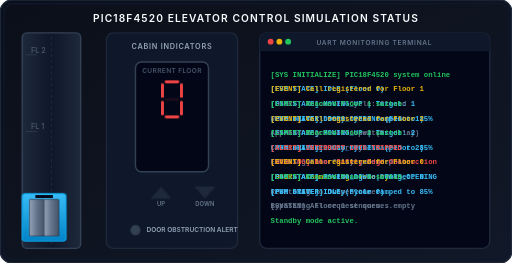
t = 0.00 s
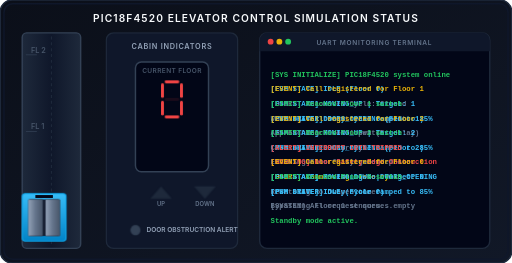
t = 1.72 s
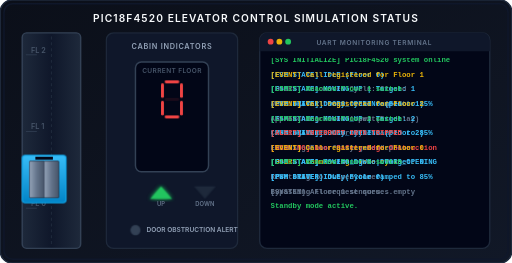
t = 3.50 s
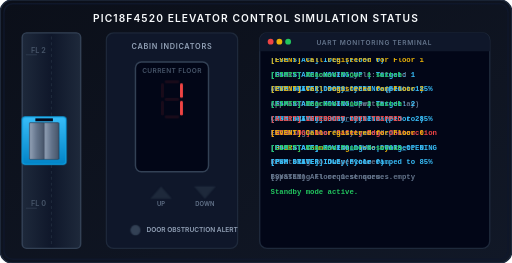
t = 5.00 s
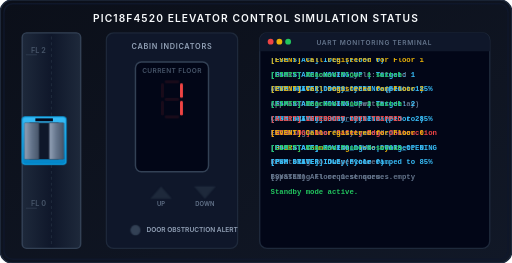
t = 6.66 s
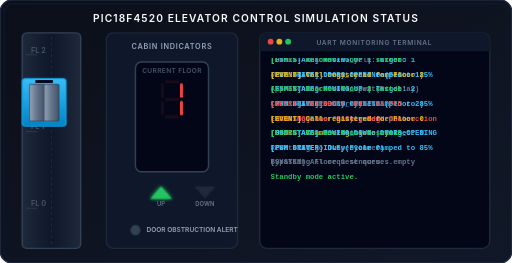
t = 8.50 s

The animated SVG that drew these frames (rendered in a browser with its animation timeline set to each time). Animation: 13 CSS @keyframes rules; frames cover the first 8.50 s, repeats indefinitely.

<svg xmlns="http://www.w3.org/2000/svg" viewBox="0 0 700 360" width="100%" height="100%">
  <defs>
    <!-- Gradients -->
    <linearGradient id="bgGrad" x1="0" y1="0" x2="1" y2="1">
      <stop offset="0%" stop-color="#0b0f19" />
      <stop offset="100%" stop-color="#111827" />
    </linearGradient>
    <linearGradient id="shaftGrad" x1="0" y1="0" x2="1" y2="0">
      <stop offset="0%" stop-color="#1e293b" />
      <stop offset="50%" stop-color="#0f172a" />
      <stop offset="100%" stop-color="#1e293b" />
    </linearGradient>
    <linearGradient id="cabinGrad" x1="0" y1="0" x2="0" y2="1">
      <stop offset="0%" stop-color="#38bdf8" />
      <stop offset="100%" stop-color="#0284c7" />
    </linearGradient>
    <linearGradient id="doorGrad" x1="0" y1="0" x2="1" y2="0">
      <stop offset="0%" stop-color="#94a3b8" />
      <stop offset="50%" stop-color="#64748b" />
      <stop offset="100%" stop-color="#475569" />
    </linearGradient>
    
    <!-- Outer Glow Filters -->
    <filter id="glowGreen" x="-20%" y="-20%" width="140%" height="140%">
      <feGaussianBlur stdDeviation="3" result="blur" />
      <feComposite in="SourceGraphic" in2="blur" operator="over" />
    </filter>
    <filter id="glowRed" x="-20%" y="-20%" width="140%" height="140%">
      <feGaussianBlur stdDeviation="3" result="blur" />
      <feComposite in="SourceGraphic" in2="blur" operator="over" />
    </filter>
    <filter id="glowOrange" x="-20%" y="-20%" width="140%" height="140%">
      <feGaussianBlur stdDeviation="4" result="blur" />
      <feComposite in="SourceGraphic" in2="blur" operator="over" />
    </filter>
  </defs>

  <style>
    /* Global Text Styling */
    .lcd-text { font-family: 'Courier New', Courier, monospace; font-weight: bold; }
    .ui-text { font-family: 'Outfit', 'Inter', -apple-system, sans-serif; font-weight: 600; }
    
    /* Animation Keyframes */
    @keyframes cabinMovement {
      0%, 12.5% { transform: translateY(220px); }    /* Floor 0 */
      31.25%, 43.75% { transform: translateY(115px); } /* Floor 1 */
      62.5%, 75% { transform: translateY(10px); }     /* Floor 2 */
      93.75%, 100% { transform: translateY(220px); }   /* Floor 0 */
    }

    @keyframes doorLeftMove {
      /* Floor 0 doors open (0.5s to 1.5s -> 3.12% to 9.38%) */
      0%, 3.12% { transform: translateX(0); }
      6.25%, 8.5% { transform: translateX(-14px); }
      11.5%, 31.25% { transform: translateX(0); }
      
      /* Floor 1 doors open (5.5s to 6.5s -> 34.38% to 40.63%) */
      31.25%, 34.38% { transform: translateX(0); }
      37.5%, 39.5% { transform: translateX(-14px); }
      43.75%, 62.5% { transform: translateX(0); }
      
      /* Floor 2 doors open (10.2s to 10.8s, interrupt at 11s, reopen, close at 11.8s) */
      62.5%, 63.75% { transform: translateX(0); }
      66.25% { transform: translateX(-14px); } /* Opened */
      68.25% { transform: translateX(-4px); }  /* Closing... */
      69.5% { transform: translateX(-14px); }  /* Safety Reopen */
      73.5% { transform: translateX(0); }      /* Closed */
      100% { transform: translateX(0); }
    }

    @keyframes doorRightMove {
      /* Floor 0 doors open */
      0%, 3.12% { transform: translateX(0); }
      6.25%, 8.5% { transform: translateX(14px); }
      11.5%, 31.25% { transform: translateX(0); }
      
      /* Floor 1 doors open */
      31.25%, 34.38% { transform: translateX(0); }
      37.5%, 39.5% { transform: translateX(14px); }
      43.75%, 62.5% { transform: translateX(0); }
      
      /* Floor 2 doors open */
      62.5%, 63.75% { transform: translateX(0); }
      66.25% { transform: translateX(14px); }
      68.25% { transform: translateX(4px); }
      69.5% { transform: translateX(14px); }
      73.5% { transform: translateX(0); }
      100% { transform: translateX(0); }
    }

    /* 7-Segment Digit Control */
    /* Digit 0: A, B, C, D, E, F = ON; G = OFF */
    /* Digit 1: B, C = ON; A, D, E, F, G = OFF */
    /* Digit 2: A, B, D, E, G = ON; C, F = OFF */
    @keyframes segA {
      0%, 21.87% { opacity: 1.0; }
      21.88%, 53.12% { opacity: 0.1; }
      53.13%, 100% { opacity: 1.0; }
    }
    @keyframes segB {
      0%, 100% { opacity: 1.0; }
    }
    @keyframes segC {
      0%, 53.12% { opacity: 1.0; }
      53.13%, 84.37% { opacity: 0.1; }
      84.38%, 100% { opacity: 1.0; }
    }
    @keyframes segD {
      0%, 21.87% { opacity: 1.0; }
      21.88%, 53.12% { opacity: 0.1; }
      53.13%, 100% { opacity: 1.0; }
    }
    @keyframes segE {
      0%, 21.87% { opacity: 1.0; }
      21.88%, 53.12% { opacity: 0.1; }
      53.13%, 100% { opacity: 1.0; }
    }
    @keyframes segF {
      0%, 21.87% { opacity: 1.0; }
      21.88%, 84.37% { opacity: 0.1; }
      84.38%, 100% { opacity: 1.0; }
    }
    @keyframes segG {
      0%, 53.12% { opacity: 0.1; }
      53.13%, 84.37% { opacity: 1.0; }
      84.38%, 100% { opacity: 0.1; }
    }

    /* Arrow indicators */
    @keyframes upArrowAnim {
      0%, 12.5% { fill: #1e293b; filter: none; }
      12.6%, 31.24% { fill: #22c55e; filter: url(#glowGreen); } /* Moving to Floor 1 */
      31.25%, 43.74% { fill: #1e293b; filter: none; }
      43.75%, 62.4% { fill: #22c55e; filter: url(#glowGreen); } /* Moving to Floor 2 */
      62.5%, 100% { fill: #1e293b; filter: none; }
    }
    @keyframes downArrowAnim {
      0%, 74.99% { fill: #1e293b; filter: none; }
      75%, 93.74% { fill: #f97316; filter: url(#glowOrange); } /* Moving down to Floor 0 */
      93.75%, 100% { fill: #1e293b; filter: none; }
    }

    /* Safety Alert Light */
    @keyframes safetyLightAnim {
      0%, 67.5% { fill: #334155; filter: none; }
      68%, 71% { fill: #ef4444; filter: url(#glowRed); } /* Active safety stop */
      71.5%, 100% { fill: #334155; filter: none; }
    }

    /* Telemetry Text Scrolling Console */
    @keyframes consoleLog {
      0%, 12.4% { transform: translateY(0px); }
      12.5%, 31.24% { transform: translateY(-20px); }
      31.25%, 43.74% { transform: translateY(-40px); }
      43.75%, 62.4% { transform: translateY(-60px); }
      62.5%, 67.4% { transform: translateY(-80px); }
      67.5%, 74.9% { transform: translateY(-100px); } /* Safety event */
      75%, 93.74% { transform: translateY(-120px); }
      93.75%, 100% { transform: translateY(-140px); }
    }

    /* Classes for Animation Bindings */
    .cabin { animation: cabinMovement 16s infinite ease-in-out; }
    .door-left { animation: doorLeftMove 16s infinite ease-in-out; }
    .door-right { animation: doorRightMove 16s infinite ease-in-out; }
    .arrow-up { animation: upArrowAnim 16s infinite ease-in-out; }
    .arrow-down { animation: downArrowAnim 16s infinite ease-in-out; }
    .safety-indicator { animation: safetyLightAnim 16s infinite ease-in-out; }
    .console-scroll { animation: consoleLog 16s infinite steps(1); }
    
    .segment-a { animation: segA 16s infinite steps(1); }
    .segment-b { animation: segB 16s infinite steps(1); }
    .segment-c { animation: segC 16s infinite steps(1); }
    .segment-d { animation: segD 16s infinite steps(1); }
    .segment-e { animation: segE 16s infinite steps(1); }
    .segment-f { animation: segF 16s infinite steps(1); }
    .segment-g { animation: segG 16s infinite steps(1); }
  </style>

  <!-- Main Background Panel -->
  <rect width="700" height="360" rx="16" fill="url(#bgGrad)" stroke="#1e293b" stroke-width="2" />

  <!-- Outer Dashboard Border Accent -->
  <rect x="5" y="5" width="690" height="350" rx="12" fill="none" stroke="#0f172a" stroke-width="2" />

  <!-- TITLE HEADER -->
  <text x="350" y="30" class="ui-text" fill="#f8fafc" font-size="14" letter-spacing="1.5" text-anchor="middle">
    PIC18F4520 ELEVATOR CONTROL SIMULATION STATUS
  </text>

  <!-- ================= LEFT: ELEVATOR SHAFT ================= -->
  <g transform="translate(30, 45)">
    <!-- Shaft Frame -->
    <rect x="0" y="0" width="80" height="295" rx="6" fill="url(#shaftGrad)" stroke="#334155" stroke-width="2" />
    
    <!-- Floor Guidelines / Cable Lines -->
    <line x1="40" y1="5" x2="40" y2="290" stroke="#1e293b" stroke-width="1.5" stroke-dasharray="4,4" />
    
    <!-- Shaft Floor Markings -->
    <text x="12" y="27" class="ui-text" fill="#475569" font-size="10">FL 2</text>
    <line x1="5" y1="30" x2="20" y2="30" stroke="#334155" stroke-width="1" />

    <text x="12" y="132" class="ui-text" fill="#475569" font-size="10">FL 1</text>
    <line x1="5" y1="135" x2="20" y2="135" stroke="#334155" stroke-width="1" />

    <text x="12" y="237" class="ui-text" fill="#475569" font-size="10">FL 0</text>
    <line x1="5" y1="240" x2="20" y2="240" stroke="#334155" stroke-width="1" />

    <!-- Animated Cabin Group -->
    <g class="cabin" transform="translate(10, 10)">
      <!-- Cabin Outer Shell -->
      <rect x="0" y="0" width="60" height="65" rx="4" fill="url(#cabinGrad)" stroke="#0ea5e9" stroke-width="1.5" />
      
      <!-- Door Opening Background -->
      <rect x="10" y="8" width="40" height="50" fill="#0f172a" />
      
      <!-- Sliding Door Left -->
      <rect x="10" y="8" width="20" height="50" rx="1" fill="url(#doorGrad)" stroke="#334155" stroke-width="0.5" class="door-left" />
      
      <!-- Sliding Door Right -->
      <rect x="30" y="8" width="20" height="50" rx="1" fill="url(#doorGrad)" stroke="#334155" stroke-width="0.5" class="door-right" />
      
      <!-- Cabin Floor Status Display (Local LCD mockup) -->
      <rect x="18" y="2" width="24" height="4" fill="#020617" />
    </g>
  </g>

  <!-- ================= MIDDLE: SYSTEM CONTROL DISPLAY ================= -->
  <g transform="translate(145, 45)">
    <!-- Panel Background -->
    <rect x="0" y="0" width="180" height="295" rx="10" fill="#0f172a" stroke="#1e293b" stroke-width="2" />
    <text x="90" y="22" class="ui-text" fill="#94a3b8" font-size="10" text-anchor="middle" letter-spacing="1">CABIN INDICATORS</text>
    
    <!-- 7-Segment Display Panel -->
    <rect x="40" y="40" width="100" height="150" rx="8" fill="#020617" stroke="#334155" stroke-width="2"/>
    <text x="90" y="55" class="ui-text" fill="#475569" font-size="9" text-anchor="middle" letter-spacing="0.5">CURRENT FLOOR</text>

    <!-- 7-Segment LED Geometry (Standard 7-Seg representation) -->
    <!-- Segments coordinate grid relative to center (90,115) -->
    <g transform="translate(75, 65)">
      <!-- Segment a (top) -->
      <rect x="5" y="0" width="20" height="4" rx="2" fill="#ef4444" class="segment-a" />
      <!-- Segment f (top-left) -->
      <rect x="0" y="4" width="4" height="20" rx="2" fill="#ef4444" class="segment-f" />
      <!-- Segment b (top-right) -->
      <rect x="26" y="4" width="4" height="20" rx="2" fill="#ef4444" class="segment-b" />
      <!-- Segment g (middle) -->
      <rect x="5" y="24" width="20" height="4" rx="2" fill="#ef4444" class="segment-g" />
      <!-- Segment e (bottom-left) -->
      <rect x="0" y="28" width="4" height="20" rx="2" fill="#ef4444" class="segment-e" />
      <!-- Segment c (bottom-right) -->
      <rect x="26" y="28" width="4" height="20" rx="2" fill="#ef4444" class="segment-c" />
      <!-- Segment d (bottom) -->
      <rect x="5" y="48" width="20" height="4" rx="2" fill="#ef4444" class="segment-d" />
    </g>

    <!-- Direction Arrow indicators -->
    <g transform="translate(40, 205)">
      <!-- Up Arrow -->
      <path d="M 20,22 L 35,5 L 50,22 Z" fill="#1e293b" class="arrow-up" />
      <!-- Down Arrow -->
      <path d="M 80,5 L 95,22 L 110,5 Z" fill="#1e293b" class="arrow-down" />
      
      <text x="35" y="32" class="ui-text" fill="#64748b" font-size="8" text-anchor="middle">UP</text>
      <text x="95" y="32" class="ui-text" fill="#64748b" font-size="8" text-anchor="middle">DOWN</text>
    </g>

    <!-- Safety Light Indicator -->
    <g transform="translate(20, 255)">
      <circle cx="20" cy="15" r="7" fill="#334155" class="safety-indicator" />
      <text x="35" y="18" class="ui-text" fill="#94a3b8" font-size="9">DOOR OBSTRUCTION ALERT</text>
    </g>
  </g>

  <!-- ================= RIGHT: TELEMETRY & LOGGING VIRTUAL TERMINAL ================= -->
  <g transform="translate(355, 45)">
    <!-- Terminal Outer Frame -->
    <rect x="0" y="0" width="315" height="295" rx="10" fill="#020617" stroke="#1e293b" stroke-width="2" />
    
    <!-- Title Bar -->
    <path d="M 0,10 A 10,10 0 0,1 10,0 L 305,0 A 10,10 0 0,1 315,10 L 315,25 L 0,25 Z" fill="#0f172a" />
    <circle cx="15" cy="12" r="4" fill="#ef4444" />
    <circle cx="27" cy="12" r="4" fill="#eab308" />
    <circle cx="39" cy="12" r="4" fill="#22c55e" />
    <text x="157" y="16" class="ui-text" fill="#64748b" font-size="9" text-anchor="middle" letter-spacing="1">UART MONITORING TERMINAL</text>

    <!-- Console Text Window Clip Path (to prevent text overflow) -->
    <clipPath id="consoleClip">
      <rect x="10" y="35" width="295" height="250" />
    </clipPath>

    <!-- Scrolling Text Group -->
    <g clip-path="url(#consoleClip)">
      <g class="console-scroll">
        <!-- Frame 0: Startup & Idle -->
        <g transform="translate(0, 40)">
          <text x="15" y="20" class="lcd-text" fill="#22c55e" font-size="10">[SYS INITIALIZE] PIC18F4520 system online</text>
          <text x="15" y="40" class="lcd-text" fill="#38bdf8" font-size="10">[FSM STATE] IDLE (Floor 0)</text>
          <text x="15" y="60" class="lcd-text" fill="#64748b" font-size="10">[DOORS] Automated Cycle: Closed</text>
          <text x="15" y="80" class="lcd-text" fill="#64748b" font-size="10">Waiting for target call request...</text>
        </g>
        
        <!-- Frame 1: Call Requested -> Start Upward Movement -->
        <g transform="translate(0, 60)">
          <text x="15" y="20" class="lcd-text" fill="#eab308" font-size="10">[EVENT] Call registered for Floor 1</text>
          <text x="15" y="40" class="lcd-text" fill="#38bdf8" font-size="10">[FSM STATE] MOVING_UP | Target: 1</text>
          <text x="15" y="60" class="lcd-text" fill="#38bdf8" font-size="10">[PWM DRIVER] Duty cycle ramped to 85%</text>
          <text x="15" y="80" class="lcd-text" fill="#64748b" font-size="10">Approaching Floor 1 switch...</text>
        </g>

        <!-- Frame 2: Arrived Floor 1 -> Doors open -->
        <g transform="translate(0, 80)">
          <text x="15" y="20" class="lcd-text" fill="#22c55e" font-size="10">[LIMIT] Reached Floor 1 switch</text>
          <text x="15" y="40" class="lcd-text" fill="#38bdf8" font-size="10">[FSM STATE] DOORS_OPENING (Floor 1)</text>
          <text x="15" y="60" class="lcd-text" fill="#64748b" font-size="10">[TIMER] Doors held open (5s delay)</text>
          <text x="15" y="80" class="lcd-text" fill="#64748b" font-size="10">Closing doors shortly...</text>
        </g>

        <!-- Frame 3: Call Requested Floor 2 -> Moving Up -->
        <g transform="translate(0, 100)">
          <text x="15" y="20" class="lcd-text" fill="#eab308" font-size="10">[EVENT] Call registered for Floor 2</text>
          <text x="15" y="40" class="lcd-text" fill="#38bdf8" font-size="10">[FSM STATE] MOVING_UP | Target: 2</text>
          <text x="15" y="60" class="lcd-text" fill="#38bdf8" font-size="10">[PWM DRIVER] Duty cycle ramped to 85%</text>
          <text x="15" y="80" class="lcd-text" fill="#64748b" font-size="10">Entering Floor 2 alignment phase...</text>
        </g>

        <!-- Frame 4: Arrive Floor 2 -> Opening Doors -->
        <g transform="translate(0, 120)">
          <text x="15" y="20" class="lcd-text" fill="#22c55e" font-size="10">[LIMIT] Reached Floor 2 switch</text>
          <text x="15" y="40" class="lcd-text" fill="#38bdf8" font-size="10">[FSM STATE] DOORS_OPENING (Floor 2)</text>
          <text x="15" y="60" class="lcd-text" fill="#64748b" font-size="10">[DOORS] Doors fully extended</text>
          <text x="15" y="80" class="lcd-text" fill="#eab308" font-size="10">[DOORS] Commencing close cycle...</text>
        </g>

        <!-- Frame 5: Safety Obstruction Event at Floor 2 -->
        <g transform="translate(0, 140)">
          <text x="15" y="20" class="lcd-text" fill="#ef4444" font-size="10">[ALERT] INTERRUPT INT0 TRIPPED</text>
          <text x="15" y="40" class="lcd-text" fill="#ef4444" font-size="10">[WARNING] Door Safety Edge Obstruction</text>
          <text x="15" y="60" class="lcd-text" fill="#38bdf8" font-size="10">[FSM STATE] Reverting to DOORS_OPENING</text>
          <text x="15" y="80" class="lcd-text" fill="#64748b" font-size="10">Resetting hold-open timer...</text>
        </g>

        <!-- Frame 6: Moving down to Floor 0 -->
        <g transform="translate(0, 160)">
          <text x="15" y="20" class="lcd-text" fill="#eab308" font-size="10">[EVENT] Call registered for Floor 0</text>
          <text x="15" y="40" class="lcd-text" fill="#38bdf8" font-size="10">[FSM STATE] MOVING_DOWN | Target: 0</text>
          <text x="15" y="60" class="lcd-text" fill="#38bdf8" font-size="10">[PWM DRIVER] Duty cycle ramped to 85%</text>
          <text x="15" y="80" class="lcd-text" fill="#64748b" font-size="10">Bypassing Floor 1 sensors...</text>
        </g>

        <!-- Frame 7: Back to Floor 0 Idle -->
        <g transform="translate(0, 180)">
          <text x="15" y="20" class="lcd-text" fill="#22c55e" font-size="10">[LIMIT] Reached Floor 0 switch</text>
          <text x="15" y="40" class="lcd-text" fill="#38bdf8" font-size="10">[FSM STATE] IDLE (Floor 0)</text>
          <text x="15" y="60" class="lcd-text" fill="#64748b" font-size="10">[SYSTEM] All request queues empty</text>
          <text x="15" y="80" class="lcd-text" fill="#22c55e" font-size="10">Standby mode active.</text>
        </g>
      </g>
    </g>
  </g>
</svg>
